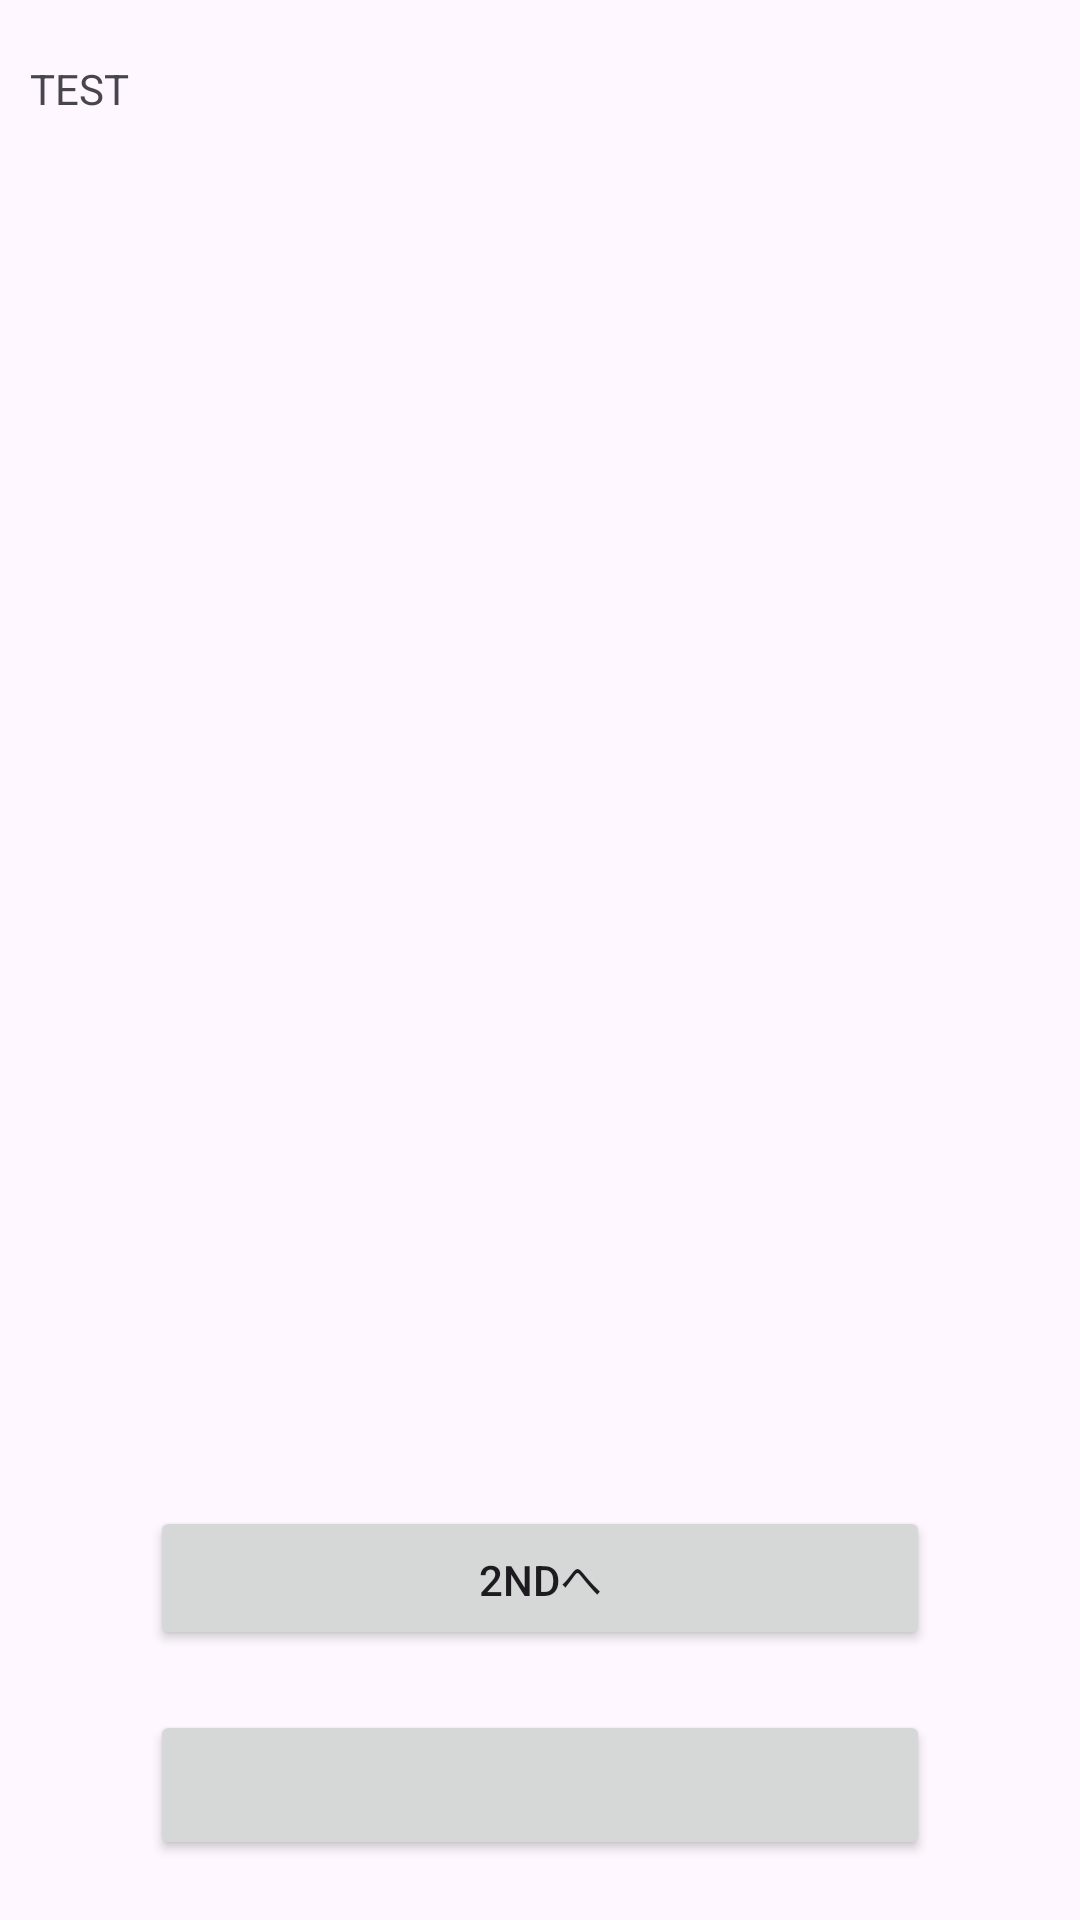

The Android layout XML behind this screen, and the referenced resources:
<!-- AndroidManifest.xml: application theme Theme.ExCotlin -->
<!-- res/layout/activity_main.xml -->
<?xml version="1.0" encoding="utf-8"?>
<androidx.constraintlayout.widget.ConstraintLayout xmlns:android="http://schemas.android.com/apk/res/android"
    xmlns:app="http://schemas.android.com/apk/res-auto"
    xmlns:tools="http://schemas.android.com/tools"
    android:layout_width="match_parent"
    android:layout_height="match_parent"
    tools:context=".MainActivity">

    <TextView
        android:id="@+id/test"
        android:layout_width="0dp"
        android:layout_height="0dp"
        android:layout_marginStart="10dp"
        android:layout_marginTop="20dp"
        android:layout_marginBottom="20dp"
        android:text="@string/test"
        app:layout_constraintBottom_toTopOf="@+id/changeButton"
        app:layout_constraintEnd_toEndOf="parent"
        app:layout_constraintStart_toStartOf="parent"
        app:layout_constraintTop_toTopOf="parent" />

    <Button
        android:id="@+id/changeButton"
        android:layout_width="0dp"
        android:layout_height="50dp"
        android:layout_marginStart="50dp"
        android:layout_marginEnd="50dp"
        android:layout_marginBottom="20dp"
        android:onClick="didTapChangeValue"
        app:layout_constraintBottom_toBottomOf="parent"
        app:layout_constraintEnd_toEndOf="parent"
        app:layout_constraintStart_toStartOf="parent" />

    <Button
        android:id="@+id/seccondButton"
        android:layout_width="0dp"
        android:layout_height="wrap_content"
        android:layout_marginStart="50dp"
        android:layout_marginEnd="50dp"
        android:layout_marginBottom="20dp"
        android:onClick="didTapMovet3rd"
        android:text="2ndへ"
        app:layout_constraintBottom_toTopOf="@+id/changeButton"
        app:layout_constraintEnd_toEndOf="parent"
        app:layout_constraintStart_toStartOf="parent" />

</androidx.constraintlayout.widget.ConstraintLayout>
<!-- resources referenced by this layout -->
<resources>
  <string name="test">TEST</string>
  <style name="Theme.ExCotlin" parent="Base.Theme.ExCotlin" />
  <style name="Base.Theme.ExCotlin" parent="Theme.Material3.DayNight.NoActionBar">
          
          
      </style>
</resources>
